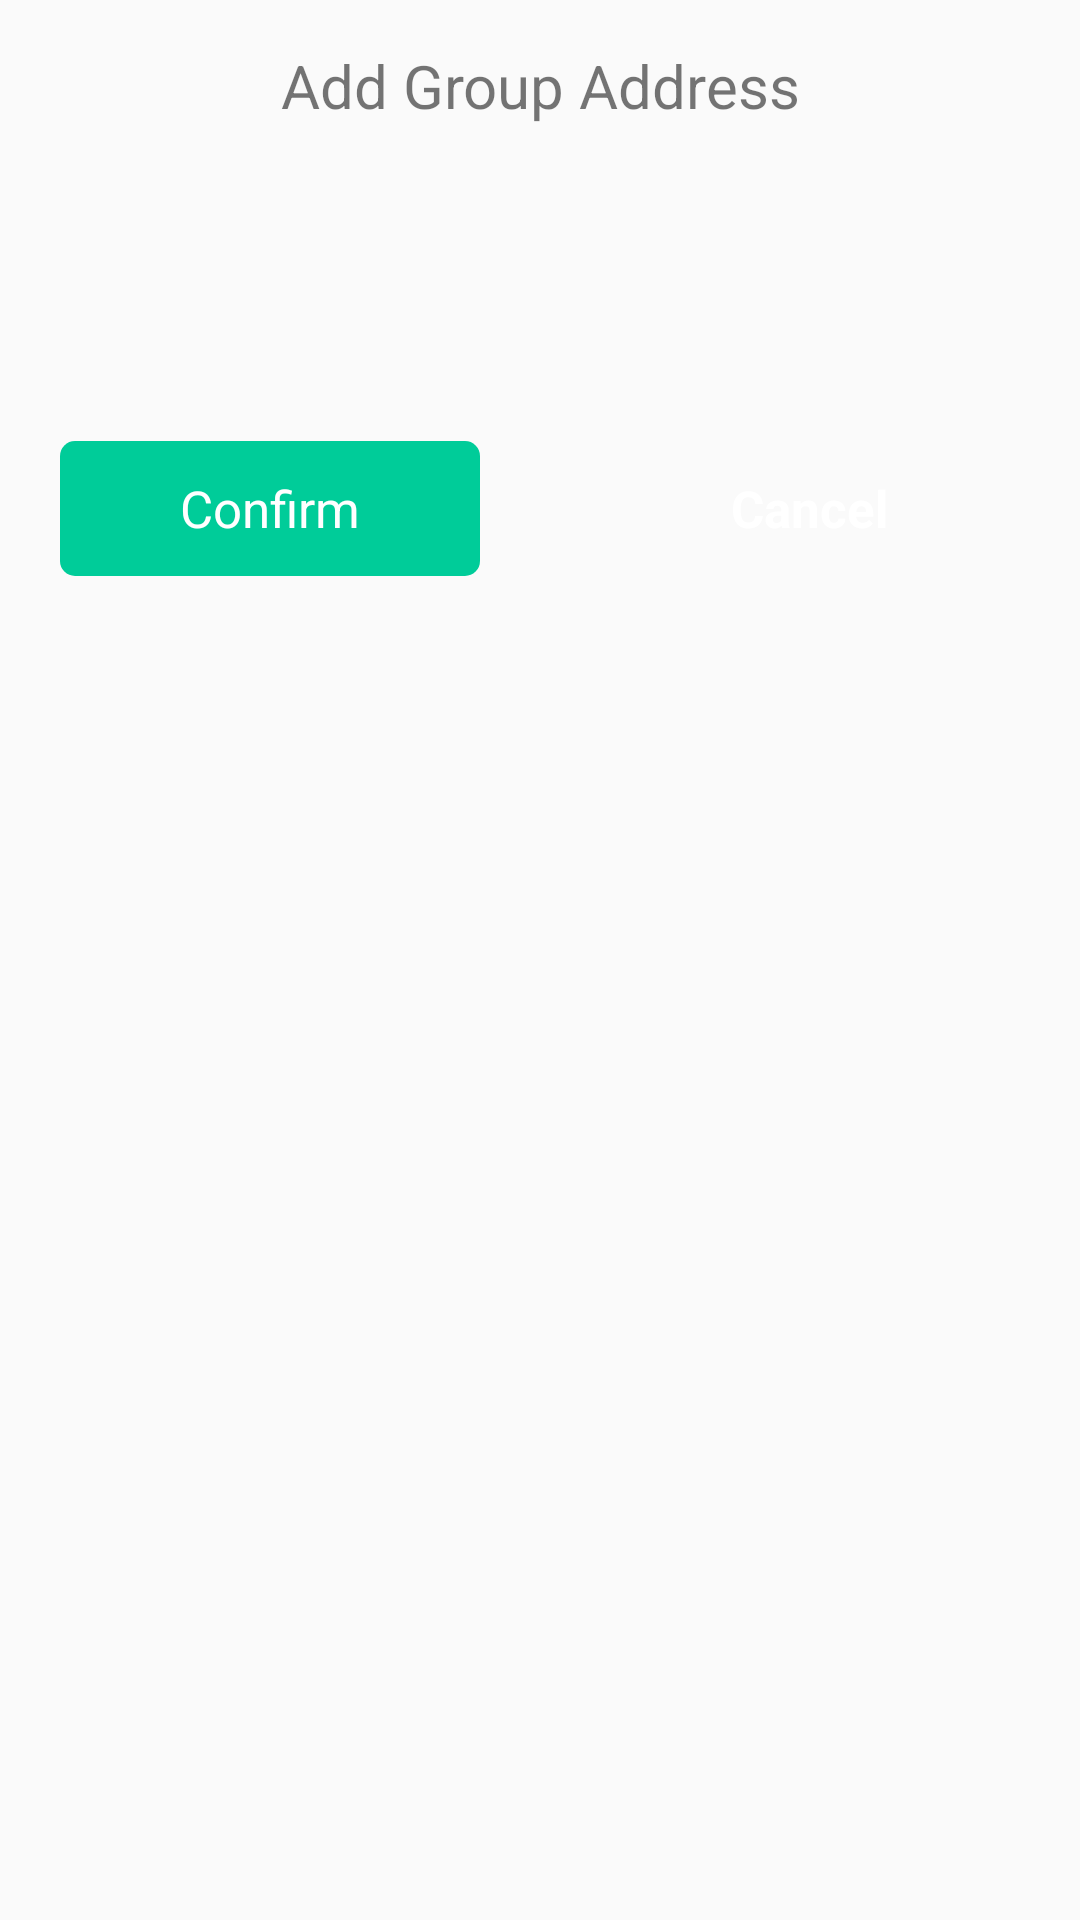

Produce the Android XML layout that renders to this screen, including the resource entries it uses.
<!-- AndroidManifest.xml: application theme AppTheme -->
<!-- res/layout/dialog_add_group_address.xml -->
<?xml version="1.0" encoding="utf-8"?>
<layout xmlns:android="http://schemas.android.com/apk/res/android">

    <LinearLayout
        android:layout_width="match_parent"
        android:layout_height="wrap_content"
        android:orientation="vertical">

        <LinearLayout
            android:layout_width="match_parent"
            android:layout_height="wrap_content"
            android:orientation="horizontal">

            <TextView
                android:layout_width="match_parent"
                android:layout_height="wrap_content"
                android:gravity="center"
                android:text="@string/tv_add_group_address"
                android:textSize="20dp"
                android:paddingStart="15dp"
                android:paddingEnd="15dp"
                android:paddingTop="15dp"
                />

        </LinearLayout>

        <LinearLayout
            android:focusable="true"
            android:focusableInTouchMode="true"
            android:id="@+id/ll_add_scene"
            android:layout_width="match_parent"
            android:layout_height="80dp"
            android:layout_marginTop="10dp"
            android:layout_marginBottom="10dp"
            android:paddingStart="30dp"
            android:paddingEnd="30dp"
            android:orientation="horizontal"
            android:gravity="center">

            <EditText
                android:id="@+id/et_main_group"
                android:layout_weight="0.3"
                android:layout_width="0dp"
                android:layout_height="match_parent"
                android:layout_marginStart="10dp"
                android:layout_marginEnd="10dp"
                android:gravity="center"
                android:inputType="number"
                android:maxLength="2"
                android:background="@drawable/shape_button_gray_f6"
                />

            <EditText
                android:id="@+id/et_middle_ip"
                android:layout_weight="0.3"
                android:layout_width="0dp"
                android:layout_height="match_parent"
                android:layout_marginStart="10dp"
                android:layout_marginEnd="10dp"
                android:gravity="center"
                android:inputType="number"
                android:maxLength="1"
                android:background="@drawable/shape_button_gray_f6"/>

            <EditText
                android:id="@+id/et_group_ip"
                android:layout_weight="0.3"
                android:layout_width="0dp"
                android:layout_height="match_parent"
                android:layout_marginStart="10dp"
                android:layout_marginEnd="10dp"
                android:gravity="center"
                android:inputType="number"
                android:maxLength="3"
                android:background="@drawable/shape_button_gray_f6"/>


        </LinearLayout>

        <LinearLayout
            android:layout_width="match_parent"
            android:layout_height="wrap_content"
            android:orientation="horizontal"
            android:gravity="center">

            <TextView
                android:layout_weight="1"
                android:id="@+id/tv_confirm"
                android:visibility="visible"
                android:clickable="true"
                android:focusable="true"
                android:layout_width="170dp"
                android:layout_height="45dp"
                android:layout_marginStart="20dp"
                android:layout_marginEnd="20dp"
                android:layout_marginTop="5dp"
                android:layout_marginBottom="5dp"
                android:gravity="center"
                android:text="@string/tv_confirm"
                android:textColor="@color/white"
                android:textSize="17dp"
                android:background="@drawable/selector_button_green"/>


            <TextView
                android:layout_weight="1"
                android:id="@+id/tv_cancel"
                android:clickable="true"
                android:focusable="true"
                android:layout_width="170dp"
                android:layout_height="45dp"
                android:layout_marginStart="20dp"
                android:layout_marginEnd="20dp"
                android:layout_marginTop="5dp"
                android:layout_marginBottom="5dp"
                android:text="@string/tv_cancel"
                android:textColor="@color/white"
                android:textSize="17dp"
                android:textStyle="bold"
                android:gravity="center"
                android:background="@drawable/selector_button_gray"/>

        </LinearLayout>

    </LinearLayout>
</layout>
<!-- resources referenced by this layout -->
<resources>
  <color name="white">#ffffff</color>
  <!-- drawable selector_button_green (drawable) -->
  <?xml version="1.0" encoding="utf-8"?>
  <selector xmlns:android="http://schemas.android.com/apk/res/android">
      <item android:state_pressed="true">
          <shape android:shape="rectangle" >
              <solid
                  android:width="1dp"
                  android:color="@color/green_b0" />
              <corners
                  android:radius="5dp"/>
          </shape>
      </item>
      <item android:state_pressed="false">
          <shape android:shape="rectangle">
              <solid
                  android:width="1dp"
                  android:color="@color/green"/>
              <corners
                  android:radius="5dp"/>
          </shape>
  
      </item>
  </selector>
  <string name="tv_add_group_address">Add Group Address</string>
  <string name="tv_cancel">Cancel</string>
  <string name="tv_confirm">Confirm</string>
  <style name="AppTheme" parent="Theme.AppCompat.Light.DarkActionBar">
          
          <item name="colorPrimary">@color/colorPrimary</item>
          <item name="colorPrimaryDark">@color/colorPrimaryDark</item>
          <item name="colorAccent">@color/colorAccent</item>
          <item name="windowNoTitle">true</item>
          <item name="android:windowTranslucentStatus">true</item>
      </style>
  <color name="green_b0">#B000CC99</color>
  <color name="green">#00CC99</color>
  <color name="colorPrimary">#6200EE</color>
  <color name="colorPrimaryDark">#3700B3</color>
  <color name="colorAccent">#03DAC5</color>
</resources>
